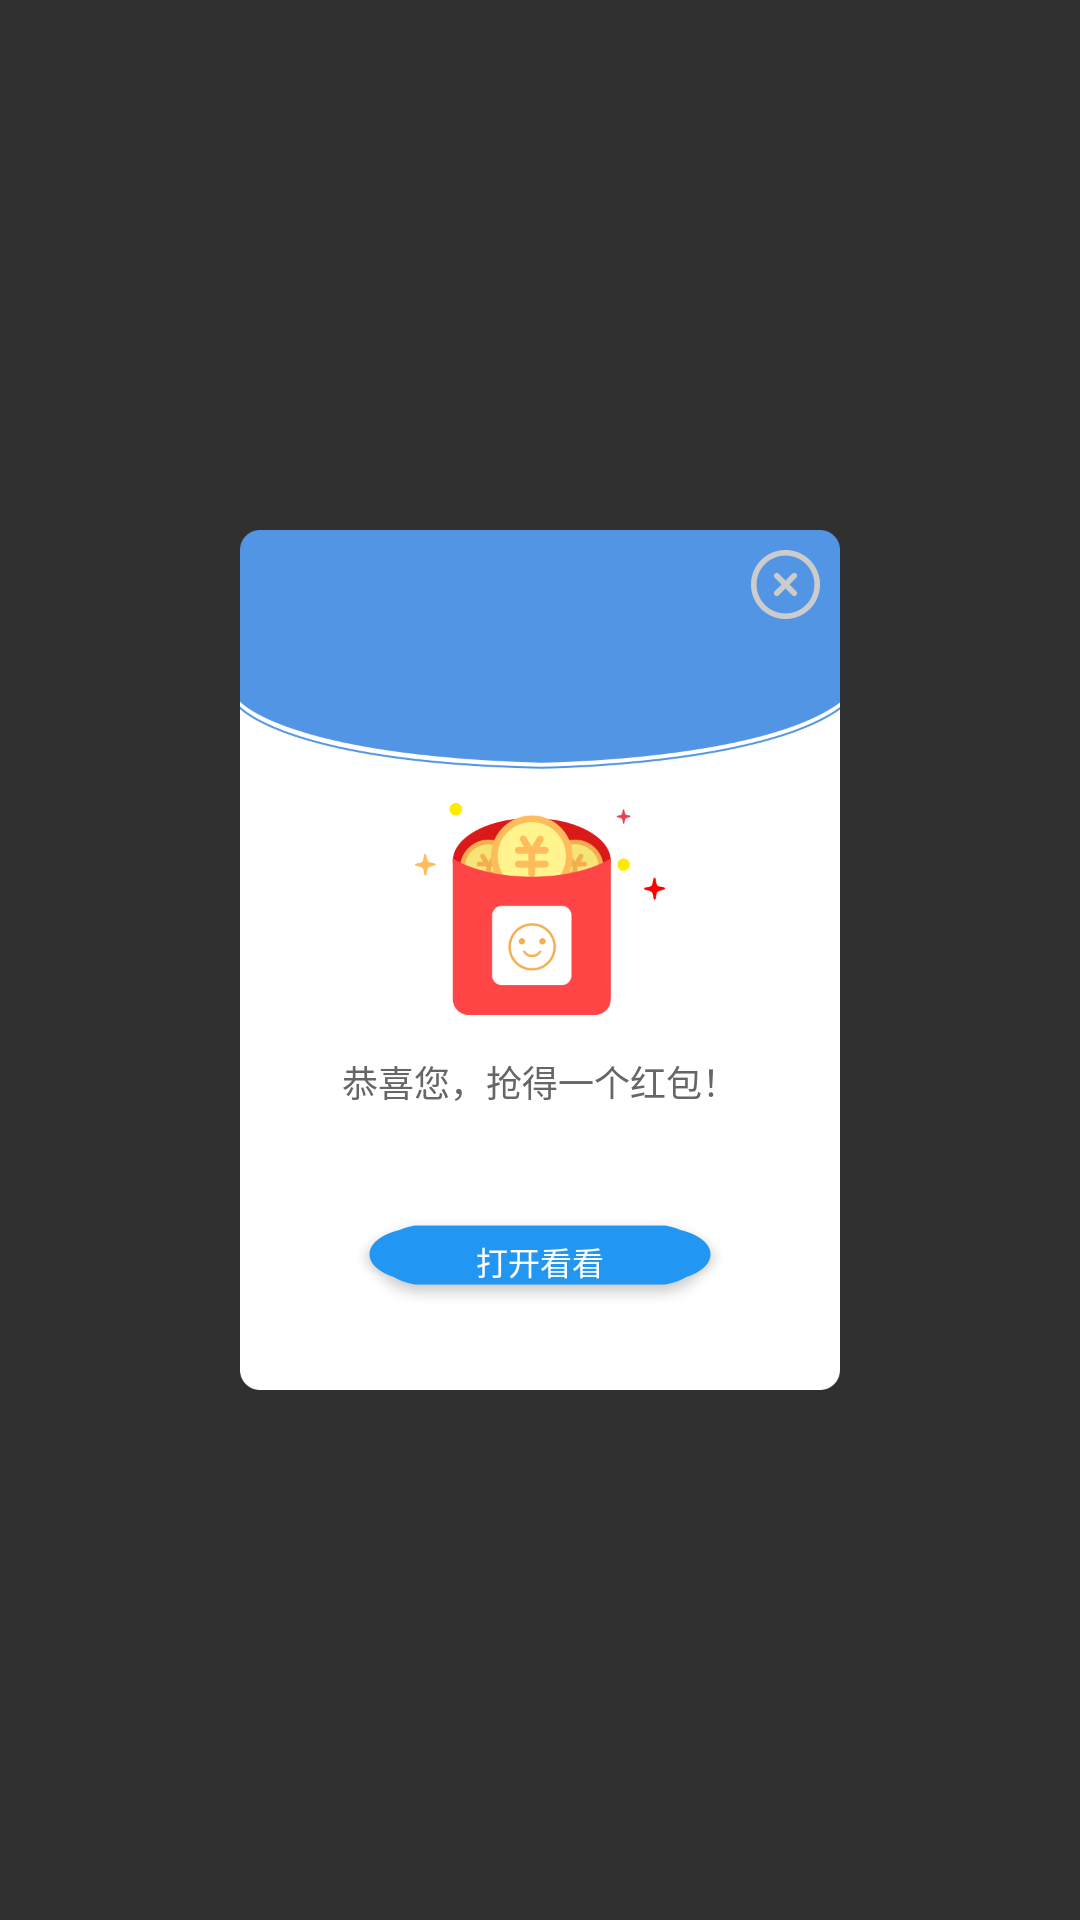

The Android layout XML behind this screen, and the referenced resources:
<!-- AndroidManifest.xml: application theme ActionBarTheme -->
<!-- res/layout/pop_red_packet.xml -->
<?xml version="1.0" encoding="utf-8"?>
<LinearLayout
    xmlns:android="http://schemas.android.com/apk/res/android"
    android:layout_width="match_parent"
    android:layout_height="match_parent"
    android:background="@color/translate_gray"
    android:gravity="center"
    android:orientation="vertical">

    <RelativeLayout
        android:layout_width="600px"
        android:layout_height="860px"
        android:layout_gravity="center">

        <LinearLayout

            android:layout_width="600px"
            android:layout_height="860px"
            android:layout_gravity="center"
            android:background="@drawable/bg_tankuang"
            android:gravity="bottom"
            android:orientation="vertical"
            >

            <ImageView
                android:layout_width="250px"
                android:layout_height="212px"
                android:layout_gravity="center_horizontal"
                android:src="@drawable/img_qiangdehongbao"
                />

            <TextView
                android:id="@+id/pop_content_tv"
                android:layout_width="match_parent"
                android:layout_height="wrap_content"
                android:layout_gravity="center_horizontal"
                android:layout_marginTop="@dimen/margin_40px"
                android:gravity="center"
                android:text="恭喜您，抢得一个红包！"
                android:textColor="@color/text_gray666"
                android:textSize="@dimen/text_size_36px"
                />

            <Button
                android:id="@+id/pop_confirm_btn"
                android:layout_width="368px"
                android:layout_height="86px"
                android:layout_gravity="center_horizontal"
                android:layout_marginBottom="86px"
                android:layout_marginTop="110px"
                android:background="@drawable/selecter_blue_btn"
                android:gravity="center"
                android:text="打开看看"
                android:textColor="@color/white"
                android:textSize="@dimen/text_size_32px"
                />

        </LinearLayout>

        <ImageView
            android:id="@+id/pop_delete_iv"
            android:layout_width="wrap_content"
            android:layout_height="wrap_content"
            android:layout_alignParentRight="true"
            android:layout_marginRight="@dimen/margin_20px"
            android:layout_marginTop="@dimen/margin_20px"
            android:src="@drawable/ico_guanbi"/>

    </RelativeLayout>
</LinearLayout>
<!-- resources referenced by this layout -->
<resources>
  <color name="text_gray666">#666666</color>
  <color name="translate_gray">#00000000</color>
  <color name="white">#FFFFFF</color>
  <dimen name="margin_20px">20px</dimen>
  <dimen name="margin_40px">40px</dimen>
  <dimen name="text_size_32px">32px</dimen>
  <dimen name="text_size_36px">36px</dimen>
  <!-- drawable bg_tankuang: png bitmap (drawable-xxhdpi, 17509 bytes) -->
  <!-- drawable ico_guanbi: png bitmap (drawable-xxhdpi, 2818 bytes) -->
  <!-- drawable img_qiangdehongbao: png bitmap (drawable-xxhdpi, 16323 bytes) -->
  <!-- drawable selecter_blue_btn (drawable) -->
  <?xml version="1.0" encoding="utf-8"?>
  <selector xmlns:android="http://schemas.android.com/apk/res/android">
      <item android:drawable="@drawable/blue_press_bg" android:state_pressed="true"/>
      <item android:drawable="@drawable/blue_nor_bg"/>
  </selector>
  <style name="ActionBarTheme" parent="Theme.AppCompat.NoActionBar">
          <item name="windowActionBar">false</item>
          <item name="windowNoTitle">true</item>
          <item name="android:windowAnimationStyle">@style/AnimationActivity</item>
      </style>
  <style name="AnimationActivity" mce_bogus="1" parent="@android:style/Animation.Activity">
          <item name="android:activityOpenEnterAnimation">@anim/activity_anim_enter</item>
          <item name="android:activityOpenExitAnimation">@anim/activity_anim_exit</item>
          <item name="android:activityCloseEnterAnimation">@anim/activity_back_enter</item>
          <item name="android:activityCloseExitAnimation">@anim/activity_back_exit</item>
      </style>
</resources>
